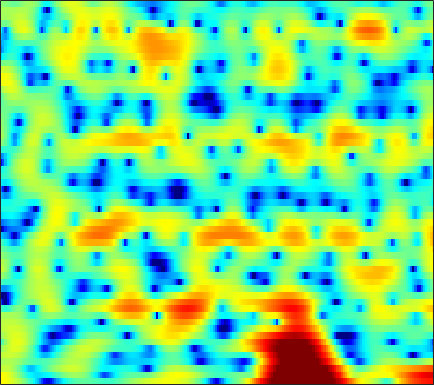

The file beside this chart, header and first rows:
5.5026, 5.3043, 4.9942, 4.6185, 4.3015, 3.8158, 3.2567, 2.7832, 2.0834, 1.2951, 0.40721, -0.33134, -1.4039, -2.6172, -3.6082, -5.0602, -6.7112, -8.0984, -10.231, -12.802, -15.67, -17.459, -17.849, -15.587
5.275, 5.056, 4.675, 4.185, 3.742, 3.041, 2.212, 1.508, 0.4642, -0.6979, -1.936, -2.88, -4.087, -5.14, -5.77, -6.343, -6.627, -6.672, -6.547, -6.297, -5.93, -5.591, -5.033, -4.368
2.517, 2.711, 2.774, 2.616, 2.361, 1.838, 1.103, 0.4046, -0.7281, -2.093, -3.679, -4.96, -6.615, -7.81, -8.079, -7.541, -6.456, -5.533, -4.348, -3.287, -2.337, -1.696, -0.9168, -0.2066
1.373, 1.651, 1.873, 1.939, 1.897, 1.732, 1.445, 1.168, 0.7274, 0.2318, -0.2846, -0.6734, -1.164, -1.61, -1.889, -2.198, -2.416, -2.517, -2.558, -2.489, -2.31, -2.113, -1.78, -1.361
2.646, 2.805, 2.97, 3.068, 3.089, 3.036, 2.88, 2.693, 2.35, 1.892, 1.323, 0.8107, 0.008635, -0.9112, -1.694, -2.858, -4.163, -5.215, -6.652, -7.883, -8.528, -8.44, -7.619, -6.348
0.8246, 1.435, 2.223, 2.895, 3.291, 3.658, 3.832, 3.833, 3.661, 3.284, 2.718, 2.155, 1.206, 0.023, -1.035, -2.706, -4.738, -6.537, -9.356, -12.46, -14.56, -14.2, -12.15, -9.972
-3.218, -1.169, 0.8166, 2.224, 2.997, 3.723, 4.15, 4.298, 4.288, 4.044, 3.591, 3.11, 2.287, 1.267, 0.3718, -0.9813, -2.494, -3.716, -5.422, -7.136, -8.824, -10.01, -11.39, -12.31
1.056, 1.583, 2.279, 2.893, 3.266, 3.63, 3.835, 3.88, 3.797, 3.54, 3.12, 2.702, 1.997, 1.125, 0.3617, -0.8034, -2.144, -3.296, -5.038, -7.097, -9.556, -11.75, -15.27, -19.31
2.249, 2.498, 2.792, 3.03, 3.16, 3.26, 3.263, 3.196, 3.022, 2.744, 2.361, 2.006, 1.451, 0.8034, 0.2628, -0.539, -1.426, -2.156, -3.193, -4.307, -5.464, -6.34, -7.462, -8.489
2.151, 2.336, 2.509, 2.611, 2.642, 2.621, 2.523, 2.387, 2.124, 1.778, 1.35, 0.9943, 0.4995, 0.01072, -0.3326, -0.7575, -1.112, -1.346, -1.627, -1.923, -2.251, -2.526, -2.919, -3.329
1.554, 1.523, 1.503, 1.512, 1.538, 1.551, 1.494, 1.366, 1.04, 0.5174, -0.2538, -0.9899, -2.124, -3.214, -3.767, -3.85, -3.183, -2.436, -1.429, -0.5651, 0.07795, 0.4002, 0.6357, 0.6844
-2.488, -3.24, -3.656, -3.293, -2.671, -1.708, -0.8666, -0.3964, -0.119, -0.2842, -1.005, -2.004, -4.195, -7.947, -12.28, -12.67, -6.49, -3.367, -0.573, 1.277, 2.506, 3.127, 3.603, 3.73
-13.6, -18.86, -29.74, -17, -12.36, -8.378, -5.618, -4.076, -2.56, -1.571, -0.988, -0.7673, -0.6522, -0.5948, -0.462, -0.05099, 0.6684, 1.303, 2.16, 2.91, 3.449, 3.698, 3.811, 3.655
-21.02, -25.16, -20.46, -15.57, -12.72, -9.64, -7.062, -5.462, -3.695, -2.281, -1.16, -0.4775, 0.2829, 0.9099, 1.329, 1.837, 2.29, 2.585, 2.917, 3.159, 3.268, 3.244, 3.058, 2.698
-9.277, -9.928, -9.754, -8.758, -7.768, -6.353, -5.008, -4.046, -2.89, -1.837, -0.8888, -0.243, 0.5303, 1.204, 1.636, 2.128, 2.507, 2.721, 2.901, 2.954, 2.882, 2.74, 2.43, 1.982
-2.242, -2.728, -3.193, -3.458, -3.535, -3.483, -3.263, -2.997, -2.49, -1.841, -1.09, -0.4943, 0.2895, 1.02, 1.502, 2.033, 2.421, 2.615, 2.728, 2.67, 2.451, 2.192, 1.73, 1.148
1.356, 0.7121, -0.221, -1.244, -2.074, -3.253, -4.362, -4.97, -5.064, -4.25, -2.852, -1.705, -0.2682, 0.9456, 1.695, 2.455, 2.961, 3.166, 3.217, 3.022, 2.568, 2.064, 1.193, 0.1274
3.292, 2.576, 1.394, -0.1068, -1.532, -4.077, -7.945, -12.91, -22.72, -10.74, -5.375, -2.828, -0.4112, 1.312, 2.264, 3.182, 3.744, 3.937, 3.912, 3.579, 2.891, 2.117, 0.6826, -1.316
2.373, 1.85, 1.019, 0.04125, -0.7582, -1.865, -2.869, -3.414, -3.595, -3.069, -2.043, -1.138, 0.04281, 1.086, 1.734, 2.394, 2.802, 2.947, 2.916, 2.598, 2.009, 1.374, 0.2561, -1.16
0.7377, 0.341, -0.2292, -0.8149, -1.22, -1.663, -1.943, -2.014, -1.904, -1.567, -1.043, -0.5726, 0.1059, 0.7544, 1.196, 1.672, 1.999, 2.137, 2.155, 1.962, 1.591, 1.204, 0.557, -0.1777
-0.4872, -1.031, -1.784, -2.488, -2.969, -3.416, -3.586, -3.471, -3.045, -2.367, -1.53, -0.8666, 0.01609, 0.836, 1.379, 1.996, 2.454, 2.673, 2.791, 2.729, 2.442, 2.09, 1.452, 0.6292
-2.194, -3.087, -4.387, -5.879, -7.157, -8.862, -9.855, -9.415, -7.591, -5.364, -3.332, -1.989, -0.4546, 0.8588, 1.709, 2.661, 3.428, 3.852, 4.218, 4.346, 4.176, 3.837, 3.075, 1.846
-7.624, -8.349, -9.269, -10.57, -12.01, -15.29, -19.31, -17.81, -12.88, -9.169, -6.548, -4.987, -3.213, -1.648, -0.5628, 0.7758, 1.958, 2.729, 3.575, 4.114, 4.39, 4.383, 4.059, 3.387
-25, -18.09, -14.05, -12.23, -11.55, -11.18, -10.91, -10.81, -10.56, -10.31, -10.19, -10.07, -9.421, -7.936, -6.388, -4.166, -2.093, -0.7174, 0.8477, 2.105, 3.047, 3.557, 3.973, 4.128
-11.51, -11, -9.992, -9.012, -8.585, -8.282, -8.315, -8.67, -9.508, -11.13, -13.93, -17.72, -31.63, -19.51, -13.81, -9.154, -5.908, -3.899, -1.698, 0.2026, 1.768, 2.72, 3.745, 4.43
-6.489, -6.117, -5.737, -5.446, -5.331, -5.363, -5.683, -6.022, -6.787, -7.862, -9.18, -10.19, -11.25, -11.58, -11.38, -10.58, -9.092, -7.392, -4.76, -2.182, 0.06239, 1.476, 2.968, 4.085
-4.317, -4.17, -3.996, -3.9, -3.822, -3.804, -3.903, -4.078, -4.469, -5.036, -5.818, -6.558, -7.928, -9.919, -12.19, -18.13, -26.85, -14.9, -8.143, -3.949, -1.069, 0.5957, 2.295, 3.523
-4.703, -4.898, -4.973, -4.823, -4.609, -4.224, -3.808, -3.585, -3.374, -3.339, -3.485, -3.72, -4.188, -4.784, -5.234, -5.545, -5.209, -4.447, -2.937, -1.279, 0.2743, 1.279, 2.393, 3.209
-8.395, -9.615, -10.44, -9.635, -8.4, -6.611, -5.016, -4.032, -2.979, -2.218, -1.68, -1.406, -1.127, -0.9215, -0.784, -0.5565, -0.2057, 0.1234, 0.6662, 1.25, 1.827, 2.215, 2.63, 2.915
-11.12, -14.78, -20.52, -15.4, -11.29, -7.572, -5.042, -3.6, -2.123, -0.9973, -0.1499, 0.3421, 0.8422, 1.217, 1.438, 1.672, 1.851, 1.975, 2.115, 2.23, 2.313, 2.339, 2.308, 2.197
-5.678, -6.167, -6.339, -5.786, -5.033, -3.775, -2.447, -1.508, -0.4149, 0.5003, 1.224, 1.654, 2.064, 2.314, 2.411, 2.433, 2.339, 2.212, 1.98, 1.712, 1.429, 1.222, 0.9613, 0.6694
-3.326, -3.299, -3.015, -2.48, -1.933, -1.09, -0.2119, 0.439, 1.243, 1.917, 2.438, 2.712, 2.928, 2.945, 2.82, 2.474, 1.94, 1.405, 0.5714, -0.3414, -1.186, -1.665, -1.997, -2.019
-4.73, -4.417, -3.563, -2.462, -1.544, -0.3354, 0.7483, 1.466, 2.297, 2.949, 3.411, 3.611, 3.688, 3.524, 3.216, 2.528, 1.488, 0.4202, -1.444, -4.048, -7.429, -10.07, -10.27, -7.278
-15.64, -12.79, -8.327, -5.074, -3.243, -1.358, 0.1386, 1.049, 2.029, 2.77, 3.294, 3.536, 3.635, 3.479, 3.176, 2.506, 1.466, 0.426, -1.394, -3.739, -6.579, -8.438, -8.541, -6.335
-10.39, -9.518, -7.394, -5.305, -3.968, -2.468, -1.234, -0.4155, 0.5253, 1.325, 1.956, 2.318, 2.609, 2.65, 2.52, 2.121, 1.478, 0.8542, -0.1288, -1.12, -1.976, -2.4, -2.568, -2.231
-3.41, -3.518, -3.553, -3.514, -3.462, -3.255, -2.874, -2.381, -1.468, -0.3911, 0.6375, 1.293, 1.972, 2.367, 2.456, 2.292, 1.834, 1.308, 0.4145, -0.6451, -1.66, -2.232, -2.547, -2.221
0.5413, -0.1048, -1.256, -2.835, -4.4, -7.103, -9.429, -9.029, -5.923, -2.863, -0.4928, 0.8616, 2.176, 3.03, 3.366, 3.428, 3.014, 2.366, 0.9932, -1.141, -4.402, -7.798, -11.28, -7.368
1.884, 1.026, -0.4899, -2.476, -4.385, -7.51, -10.17, -10.01, -7.188, -4.231, -1.803, -0.3177, 1.266, 2.392, 2.962, 3.351, 3.282, 2.907, 1.966, 0.4644, -1.498, -3.078, -4.119, -3.18
1.289, 0.5515, -0.6525, -2.091, -3.268, -4.852, -6.112, -6.685, -6.652, -5.685, -4.05, -2.699, -0.9655, 0.4882, 1.351, 2.164, 2.623, 2.751, 2.651, 2.324, 1.879, 1.545, 1.223, 1.04
0.6935, 0.1514, -0.8165, -2.177, -3.447, -5.662, -8.765, -12.15, -18.31, -14.36, -8.514, -5.54, -2.696, -0.6238, 0.5515, 1.702, 2.481, 2.865, 3.145, 3.221, 3.118, 2.969, 2.675, 2.274
-0.04987, -0.2674, -0.8049, -1.635, -2.477, -3.852, -5.542, -6.844, -7.876, -7.185, -5.252, -3.679, -1.792, -0.2603, 0.6628, 1.635, 2.34, 2.696, 3, 3.113, 3.057, 2.913, 2.576, 2.098
-0.9438, -0.7684, -0.7, -0.7779, -0.9485, -1.254, -1.592, -1.775, -1.835, -1.632, -1.176, -0.7317, -0.07131, 0.5791, 1.013, 1.514, 1.895, 2.1, 2.252, 2.265, 2.149, 1.961, 1.587, 1.067
-1.759, -1.099, -0.3893, 0.09126, 0.3345, 0.4965, 0.5648, 0.5776, 0.5717, 0.5819, 0.6162, 0.6799, 0.7842, 0.9135, 1.021, 1.144, 1.239, 1.295, 1.306, 1.242, 1.075, 0.8771, 0.5098, -0.01511
-1.903, -0.5808, 0.6946, 1.513, 1.907, 2.192, 2.254, 2.172, 1.938, 1.608, 1.228, 0.94, 0.5913, 0.3138, 0.1779, 0.07371, 0.04007, 0.02764, 0.02651, 0.006083, -0.07012, -0.1678, -0.395, -0.7734
0.936, 2.002, 2.998, 3.614, 3.828, 3.856, 3.572, 3.18, 2.437, 1.455, 0.2966, -0.6474, -1.82, -2.693, -3.058, -3.123, -2.939, -2.788, -2.608, -2.478, -2.309, -2.147, -1.912, -1.709
4.258, 4.551, 4.805, 4.855, 4.734, 4.315, 3.59, 2.831, 1.468, -0.3751, -2.837, -5.263, -9.487, -13.95, -13.75, -10.7, -8.646, -7.875, -7.758, -8.279, -8.659, -8.201, -6.457, -4.452
4.884, 4.828, 4.688, 4.383, 4.046, 3.38, 2.467, 1.574, 0.07119, -1.832, -4.202, -6.327, -9.55, -12.14, -12.48, -11.21, -10.1, -9.887, -10.73, -13.41, -19.38, -19.07, -11.01, -6.235
3.141, 3.068, 2.897, 2.598, 2.249, 1.618, 0.7449, -0.0744, -1.349, -2.799, -4.356, -5.439, -6.67, -7.446, -7.683, -7.621, -7.357, -7.168, -6.948, -6.732, -6.247, -5.524, -4.009, -2.219
-0.7122, -0.4891, -0.2898, -0.2376, -0.3807, -0.7853, -1.538, -2.32, -3.646, -5.302, -7.197, -8.52, -9.725, -9.733, -9.032, -7.747, -6.391, -5.46, -4.302, -3.221, -2.166, -1.359, -0.2437, 0.8704
-6.502, -5.347, -4.164, -3.4, -3.11, -3.092, -3.499, -4.126, -5.496, -7.605, -10.89, -14.88, -29.05, -19.13, -13.28, -9.048, -6.295, -4.74, -3.089, -1.724, -0.5303, 0.301, 1.291, 2.216
-10.79, -8.711, -6.747, -5.46, -4.768, -4.242, -4.066, -4.187, -4.696, -5.569, -6.692, -7.536, -8.169, -7.8, -6.968, -5.54, -4.097, -3.111, -1.913, -0.8574, 0.1131, 0.7807, 1.617, 2.391
-8.908, -8.181, -7.133, -5.978, -5.14, -4.076, -3.256, -2.804, -2.407, -2.265, -2.286, -2.356, -2.411, -2.377, -2.269, -2.063, -1.795, -1.535, -1.117, -0.6053, 0.006354, 0.5051, 1.221, 1.89
-7.87, -9.115, -9.646, -7.846, -5.804, -3.337, -1.431, -0.3578, 0.6565, 1.276, 1.566, 1.612, 1.459, 1.095, 0.6993, 0.02648, -0.7847, -1.405, -2.072, -2.205, -1.707, -0.9995, 0.05883, 1.018
-5.478, -8.671, -11.93, -7.61, -4.204, -0.9543, 1.282, 2.47, 3.549, 4.181, 4.416, 4.35, 3.932, 3.125, 2.217, 0.5472, -1.841, -4.356, -9.35, -14.27, -9.103, -5.614, -2.575, -0.6525
-0.09148, -0.5287, -0.6804, -0.2355, 0.391, 1.407, 2.353, 2.937, 3.511, 3.81, 3.817, 3.611, 3.052, 2.131, 1.168, -0.4968, -2.661, -4.575, -7.186, -8.65, -8.027, -6.744, -5.031, -3.573
1.522, 1.444, 1.439, 1.547, 1.716, 1.987, 2.285, 2.488, 2.689, 2.752, 2.637, 2.413, 1.907, 1.126, 0.3666, -0.9145, -2.444, -3.732, -5.477, -7.111, -8.273, -8.562, -7.975, -6.537
1.66, 1.648, 1.611, 1.581, 1.568, 1.576, 1.639, 1.719, 1.837, 1.938, 1.963, 1.898, 1.647, 1.169, 0.6432, -0.3387, -1.668, -2.95, -5.192, -8.447, -14.1, -24.33, -17.18, -9.628
0.4392, 0.3687, 0.1268, -0.2305, -0.5444, -0.887, -1.043, -0.9705, -0.6135, -0.05871, 0.5263, 0.8969, 1.225, 1.321, 1.204, 0.8136, 0.1069, -0.624, -1.87, -3.335, -4.712, -5.297, -4.948, -3.592
